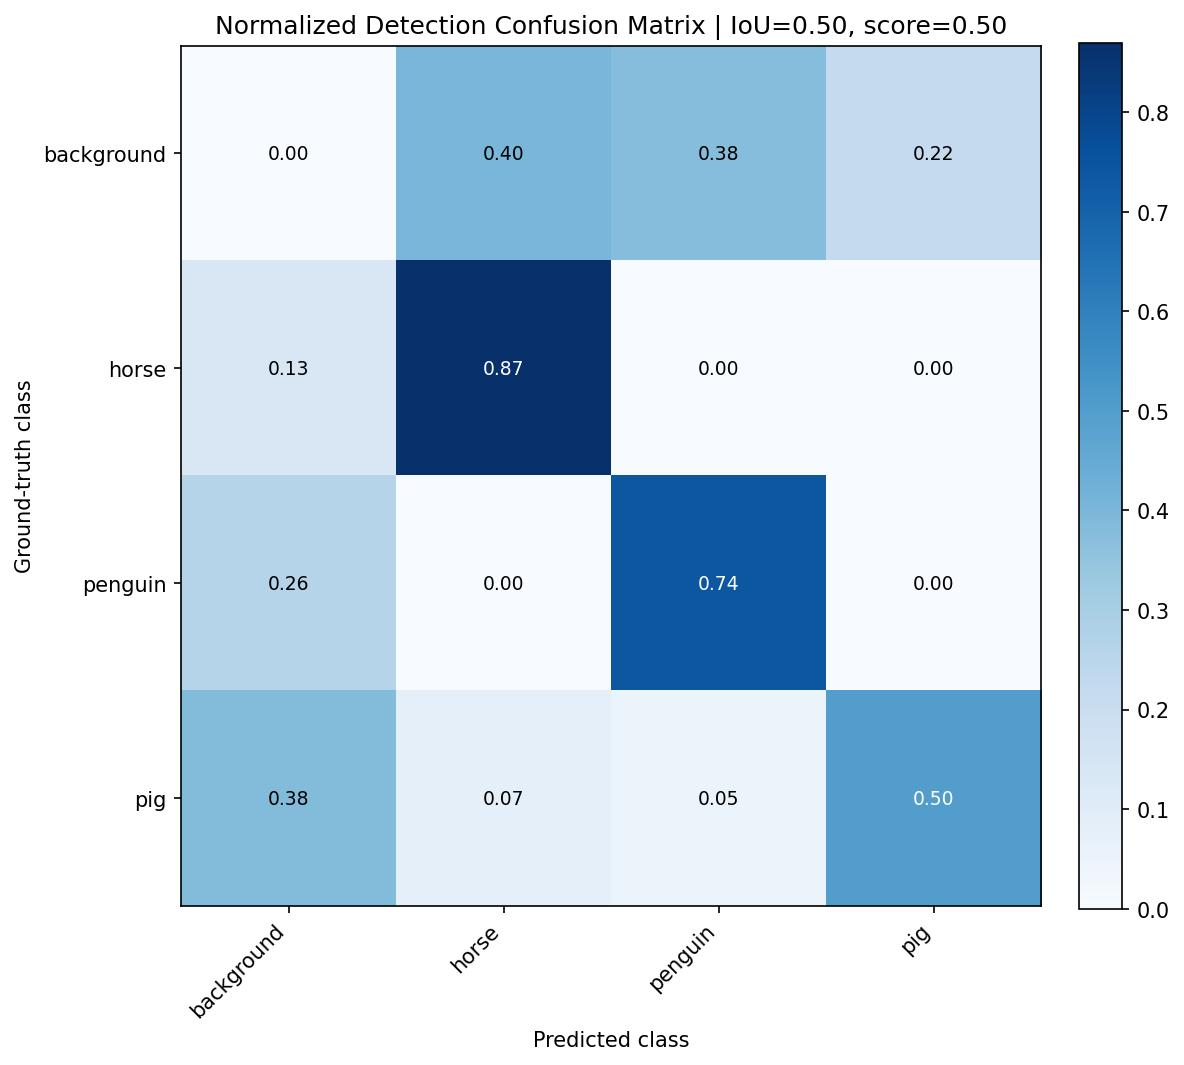

The data file committed next to this chart (first rows):
, background, horse, penguin, pig
background, 0.0, 0.4041, 0.3755, 0.2204
horse, 0.1304, 0.8696, 0.0, 0.0
penguin, 0.2623, 0.0, 0.7377, 0.0
pig, 0.3815, 0.07497, 0.04685, 0.4967
